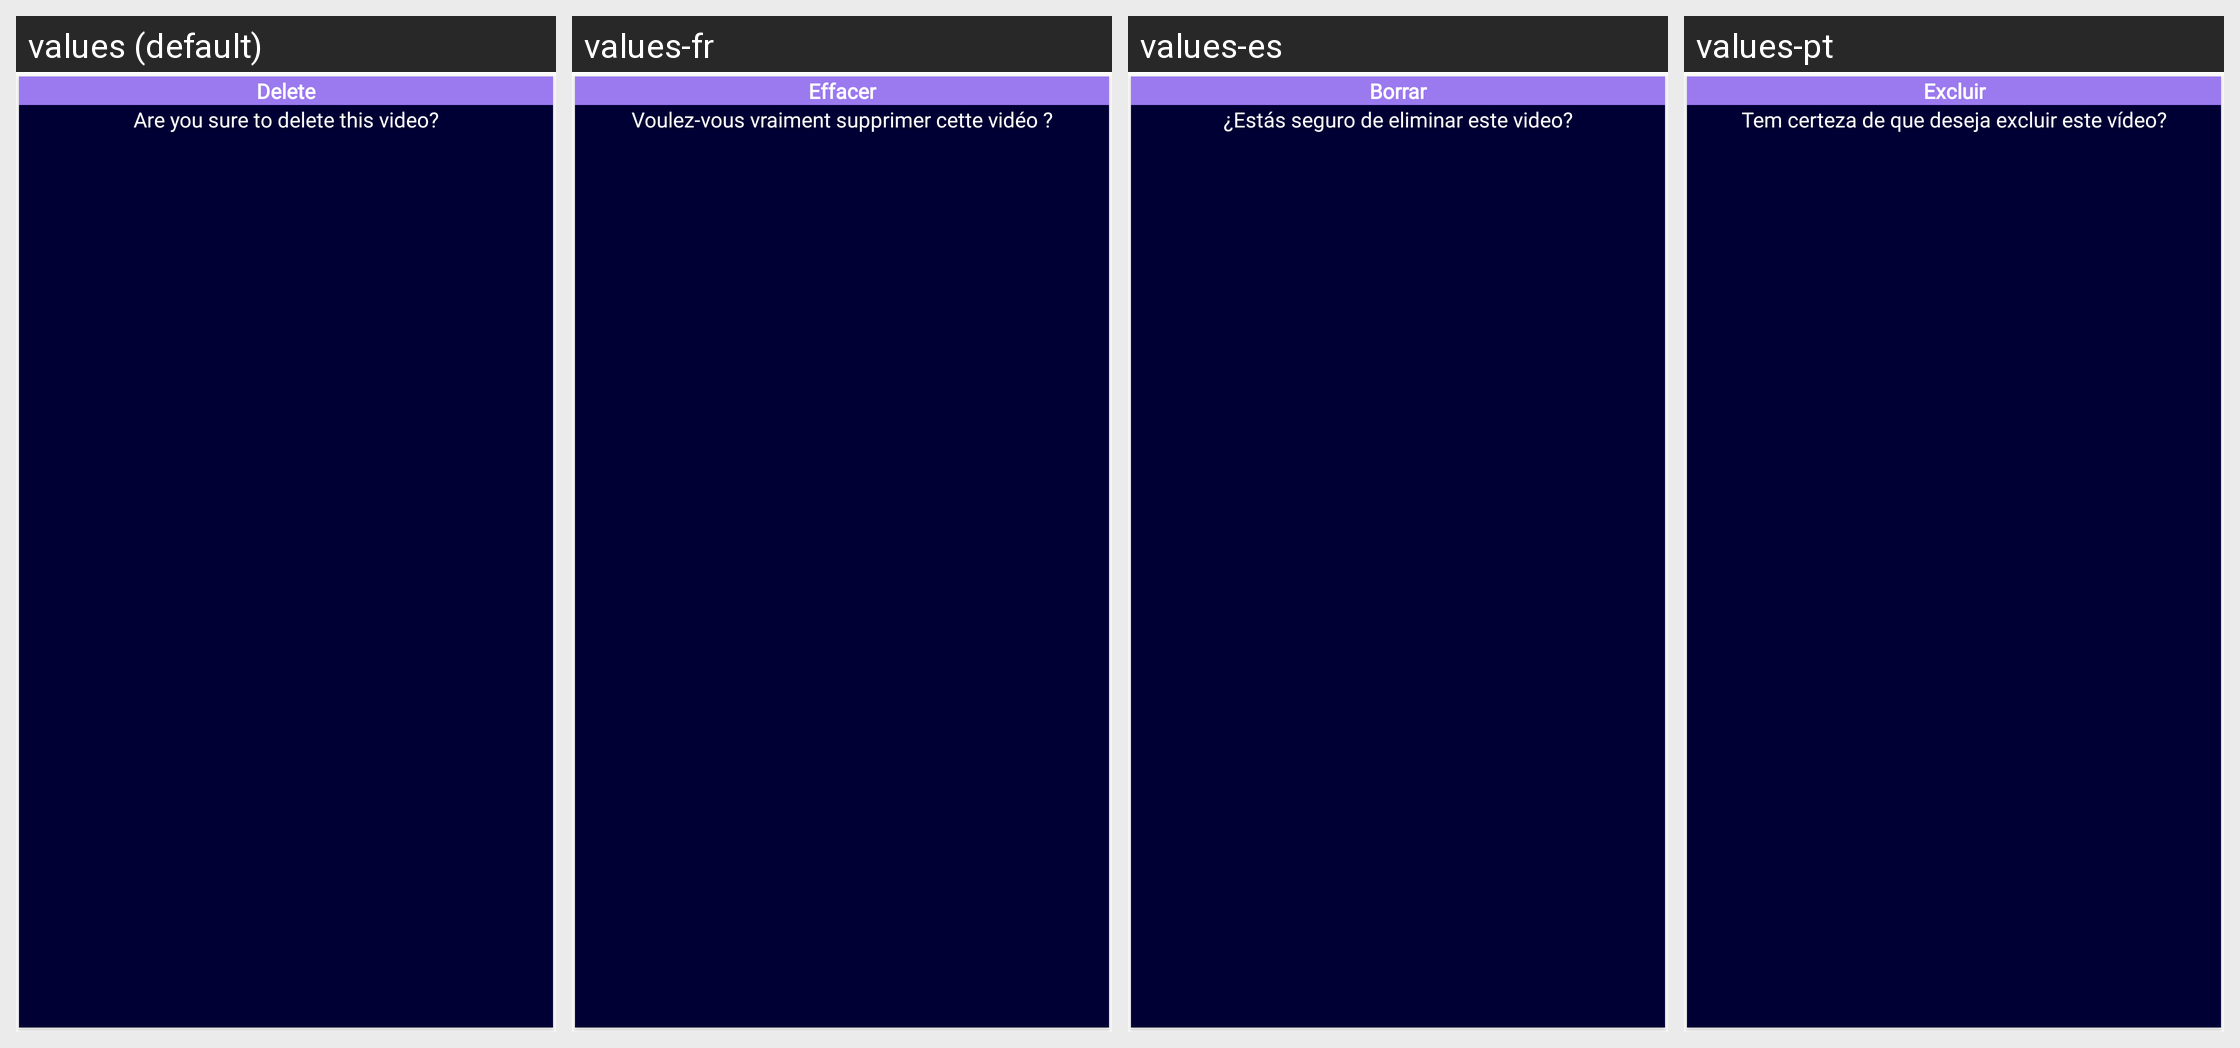

Strings drawn on this Android screen and how each of the app's shown locales translates them:
Android screen res/layout/dialog_delete.xml rendered under 4 locales, left to right: values (default), values-fr, values-es, values-pt. Device: Nexus 5 (rendered at 1080×1920; each locale shown at half size, 540×960, under a caption strip naming it); theme Theme.VideoDownloader.
Other locales in the repository, not shown: values-ar, values-ch, values-hi, values-id, values-ru.
Strings drawn on this screen, with the default value and each locale's value (text and hints the layout hard-codes, and strings that could not be matched under every locale, appear in the picture but are not listed):

delete_title
  values: Delete
  values-fr: Effacer
  values-es: Borrar
  values-pt: Excluir

delete_video_msg
  values: Are you sure to delete this video?
  values-fr: Voulez-vous vraiment supprimer cette vidéo ?
  values-es: ¿Estás seguro de eliminar este video?
  values-pt: Tem certeza de que deseja excluir este vídeo?
